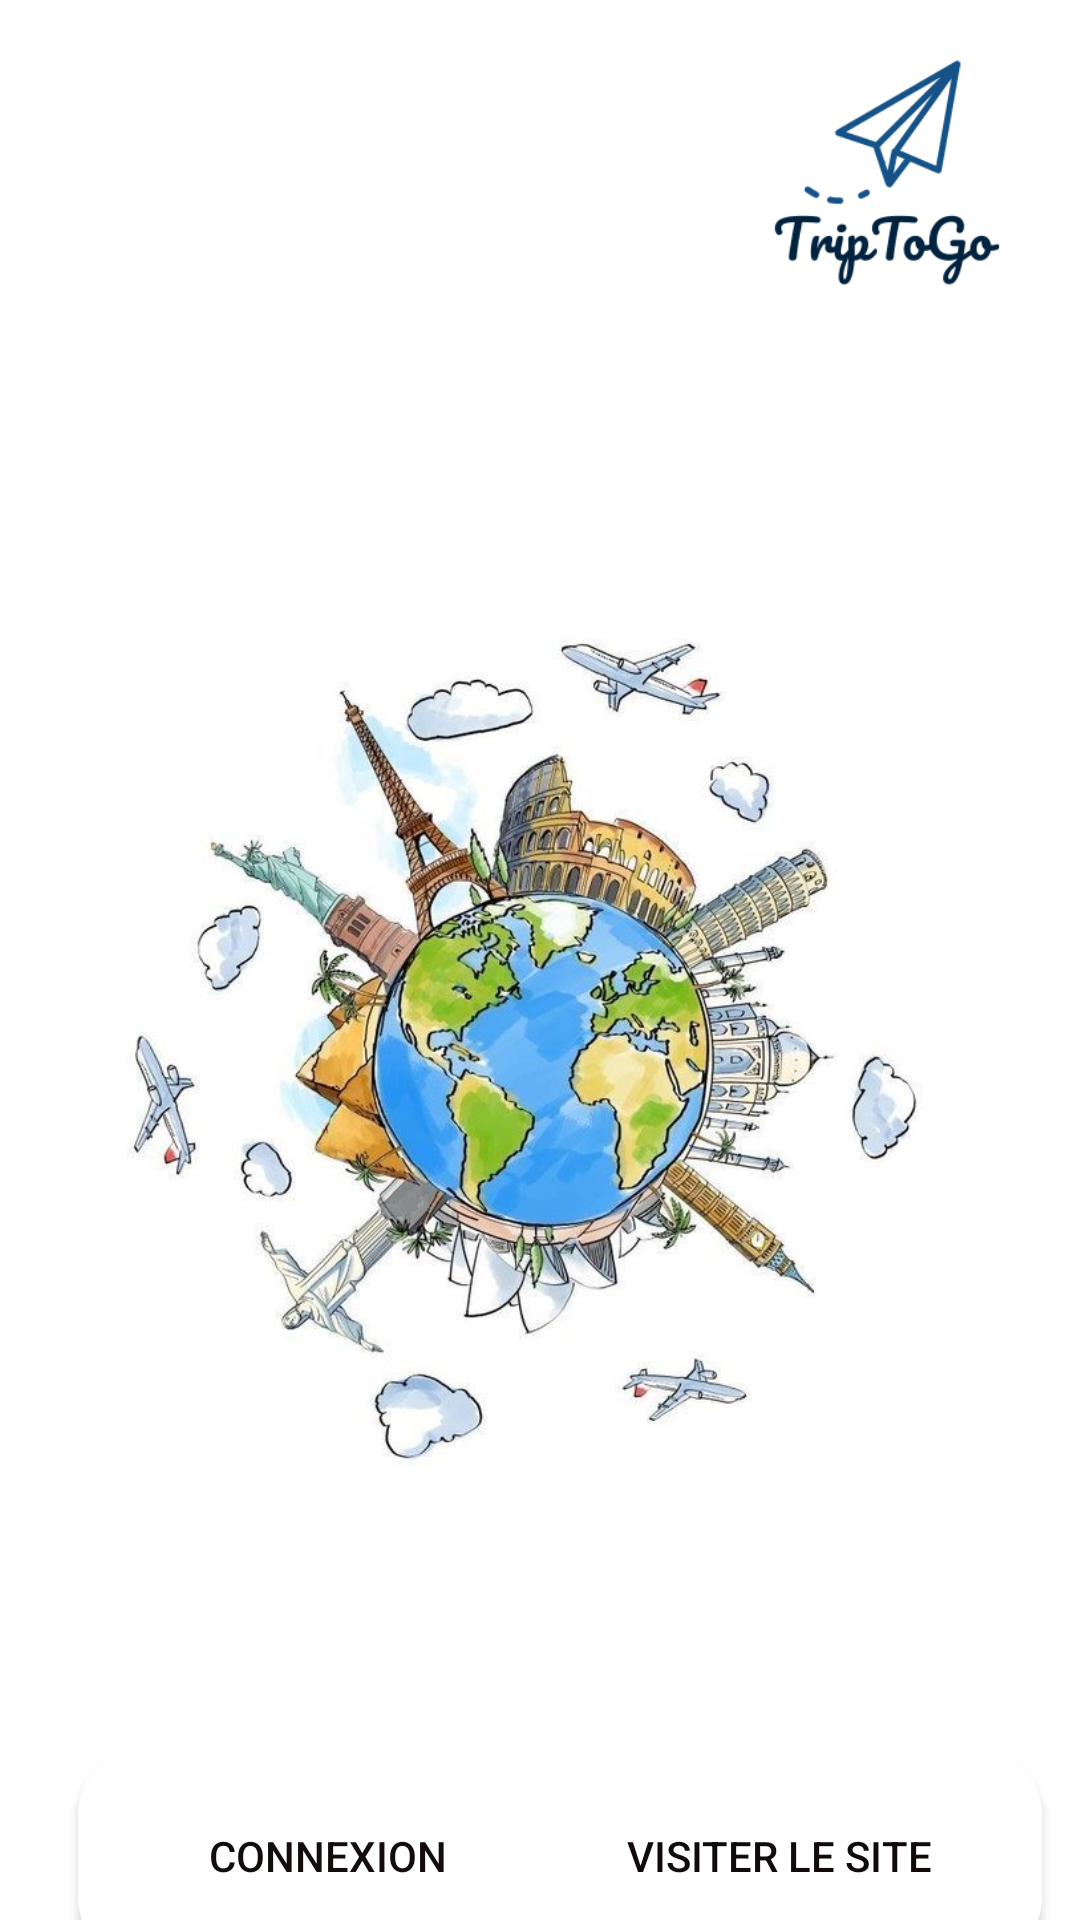

Android layout source for this screen:
<!-- AndroidManifest.xml: application theme Theme.Connexion -->
<!-- res/layout/activity_accueil.xml -->
<?xml version="1.0" encoding="utf-8"?>

<androidx.constraintlayout.widget.ConstraintLayout xmlns:android="http://schemas.android.com/apk/res/android"
    xmlns:app="http://schemas.android.com/apk/res-auto"
    xmlns:tools="http://schemas.android.com/tools"
    android:layout_width="match_parent"
    android:layout_height="match_parent"
    tools:context=".Accueil">

    <Button
        android:id="@+id/boutonVisiter"
        android:layout_width="175dp"
        android:layout_height="69dp"
        android:layout_marginTop="584dp"
        android:background="@drawable/edit_text"
        android:text="Visiter le site"
        android:textColor="#100A0A"
        app:backgroundTint="#FFFFFF"
        app:layout_constraintEnd_toEndOf="parent"
        app:layout_constraintHorizontal_bias="0.932"
        app:layout_constraintStart_toStartOf="parent"
        app:layout_constraintTop_toTopOf="parent" />

    <Button
        android:id="@+id/boutonConnex"
        android:layout_width="167dp"
        android:layout_height="69dp"
        android:layout_marginTop="584dp"
        android:background="@drawable/edit_text"
        android:text="Connexion"
        android:textColor="#120C0C"
        app:backgroundTint="#FFFFFF"
        app:layout_constraintEnd_toEndOf="parent"
        app:layout_constraintHorizontal_bias="0.135"
        app:layout_constraintStart_toStartOf="parent"
        app:layout_constraintTop_toTopOf="parent" />

    <ImageView
        android:id="@+id/imageView3"
        android:layout_width="332dp"
        android:layout_height="583dp"
        android:layout_marginTop="52dp"
        app:layout_constraintEnd_toEndOf="parent"
        app:layout_constraintHorizontal_bias="0.493"
        app:layout_constraintStart_toStartOf="parent"
        app:layout_constraintTop_toTopOf="parent"
        app:srcCompat="@drawable/travel" />

    <ImageView
        android:id="@+id/imageView4"
        android:layout_width="102dp"
        android:layout_height="83dp"
        android:layout_marginTop="16dp"
        app:layout_constraintEnd_toEndOf="parent"
        app:layout_constraintHorizontal_bias="0.948"
        app:layout_constraintStart_toStartOf="parent"
        app:layout_constraintTop_toTopOf="parent"
        app:srcCompat="@drawable/logof" />
</androidx.constraintlayout.widget.ConstraintLayout>
<!-- resources referenced by this layout -->
<resources>
  <!-- drawable edit_text (drawable-v24) -->
  <?xml version="1.0" encoding="utf-8"?>
  
  
  <shape xmlns:android="http://schemas.android.com/apk/res/android"
      android:shape="rectangle" android:padding="10dp">
      <solid android:color="#FFFFFF"/>
      <stroke
          android:width="1dp"
          android:color="#145287"
          />
      <corners
          android:bottomRightRadius="20dp"
          android:bottomLeftRadius="20dp"
          android:topLeftRadius="20dp"
          android:topRightRadius="20dp"
          />
  </shape>
  <!-- drawable logof: png bitmap (drawable-v24, 8615 bytes) -->
  <!-- drawable travel: jpg bitmap (drawable-v24, 66217 bytes) -->
  <style name="Theme.Connexion" parent="Theme.MaterialComponents.DayNight.DarkActionBar">
          
          <item name="colorPrimary">#4682B4</item>
          <item name="colorPrimaryVariant">#4682B4</item>
          <item name="colorOnPrimary">@color/white</item>
          
          <item name="colorSecondary">@color/teal_200</item>
          <item name="colorSecondaryVariant">@color/teal_700</item>
          <item name="colorOnSecondary">@color/black</item>
          
          <item name="android:statusBarColor" tools:targetApi="l">?attr/colorPrimaryVariant</item>
          
      </style>
  <!-- not gathered from this repository: default colours our renderer supplied (Android Studio template values) -->
  <color name="teal_200">#FF03DAC5</color>
  <color name="teal_700">#FF018786</color>
  <color name="black">#FF000000</color>
  <color name="white">#FFFFFFFF</color>
</resources>
